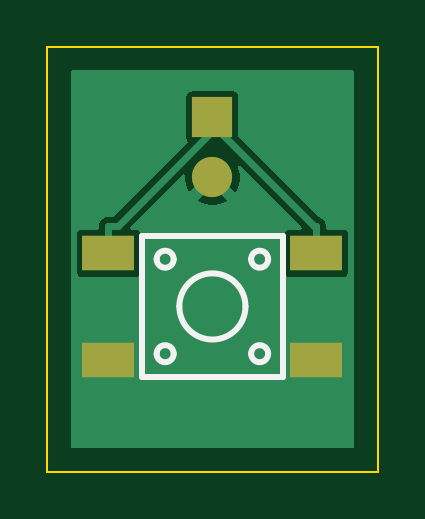
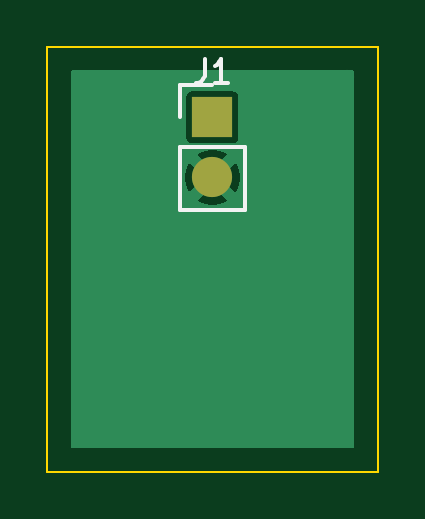
Circuit board: 9 layer files. Board 14.0 x 18.0 mm.
- bottom_copper: board-B_Cu.gbl (3913 bytes)
- bottom_mask: board-B_Mask.gbs (579 bytes)
- paste: board-B_Paste.gbp (450 bytes)
- bottom_silk: board-B_Silkscreen.gbo (1278 bytes)
- outline: board-Edge_Cuts.gm1 (680 bytes)
- top_copper: board-F_Cu.gtl (5967 bytes)
- top_mask: board-F_Mask.gts (730 bytes)
- paste: board-F_Paste.gtp (601 bytes)
- top_silk: board-F_Silkscreen.gto (1450 bytes)

=== bottom_copper: board-B_Cu.gbl ===
%TF.GenerationSoftware,KiCad,Pcbnew,10.0.5*%
%TF.CreationDate,2026-11-13T08:24:37+00:00*%
%TF.ProjectId,board,626f6172-642e-46b6-9963-61645f706362,rev?*%
%TF.SameCoordinates,Original*%
%TF.FileFunction,Copper,L2,Bot*%
%TF.FilePolarity,Positive*%
%FSLAX46Y46*%
G04 Gerber Fmt 4.6, Leading zero omitted, Abs format (unit mm)*
G04 Created by KiCad (PCBNEW 10.0.5) date 2026-11-13 08:24:37*
%MOMM*%
%LPD*%
G01*
G04 APERTURE LIST*
%TA.AperFunction,ComponentPad*%
%ADD10R,1.700000X1.700000*%
%TD*%
%TA.AperFunction,ComponentPad*%
%ADD11C,1.700000*%
%TD*%
%TA.AperFunction,ViaPad*%
%ADD12C,0.600000*%
%TD*%
G04 APERTURE END LIST*
D10*
%TO.P,J1,1*%
%TO.N,KEY*%
X100000000Y-94000000D03*
D11*
%TO.P,J1,2*%
%TO.N,GND*%
X100000000Y-96540000D03*
%TD*%
D12*
%TO.N,GND*%
X94300500Y-92300500D03*
%TD*%
%TA.AperFunction,Conductor*%
%TO.N,GND*%
G36*
X105977826Y-92022174D02*
G01*
X105999500Y-92074500D01*
X105999500Y-107925500D01*
X105977826Y-107977826D01*
X105925500Y-107999500D01*
X94074500Y-107999500D01*
X94022174Y-107977826D01*
X94000500Y-107925500D01*
X94000500Y-96449491D01*
X98850000Y-96449491D01*
X98850000Y-96630508D01*
X98878316Y-96809289D01*
X98878319Y-96809302D01*
X98934251Y-96981443D01*
X99016431Y-97142729D01*
X99027912Y-97158531D01*
X99517036Y-96669407D01*
X99534075Y-96732993D01*
X99599901Y-96847007D01*
X99692993Y-96940099D01*
X99807007Y-97005925D01*
X99870590Y-97022962D01*
X99381466Y-97512086D01*
X99397265Y-97523566D01*
X99558556Y-97605748D01*
X99558555Y-97605748D01*
X99730697Y-97661680D01*
X99730710Y-97661683D01*
X99909491Y-97690000D01*
X100090509Y-97690000D01*
X100269289Y-97661683D01*
X100269302Y-97661680D01*
X100441444Y-97605748D01*
X100441448Y-97605746D01*
X100602722Y-97523573D01*
X100602728Y-97523569D01*
X100618532Y-97512085D01*
X100129409Y-97022962D01*
X100192993Y-97005925D01*
X100307007Y-96940099D01*
X100400099Y-96847007D01*
X100465925Y-96732993D01*
X100482962Y-96669409D01*
X100972085Y-97158532D01*
X100983569Y-97142728D01*
X100983573Y-97142722D01*
X101065746Y-96981448D01*
X101065748Y-96981444D01*
X101121680Y-96809302D01*
X101121683Y-96809289D01*
X101150000Y-96630508D01*
X101150000Y-96449491D01*
X101121683Y-96270710D01*
X101121680Y-96270697D01*
X101065748Y-96098556D01*
X100983566Y-95937265D01*
X100972086Y-95921466D01*
X100482962Y-96410589D01*
X100465925Y-96347007D01*
X100400099Y-96232993D01*
X100307007Y-96139901D01*
X100192993Y-96074075D01*
X100129407Y-96057037D01*
X100618532Y-95567912D01*
X100602729Y-95556431D01*
X100441443Y-95474251D01*
X100441444Y-95474251D01*
X100269302Y-95418319D01*
X100269289Y-95418316D01*
X100090509Y-95390000D01*
X99909491Y-95390000D01*
X99730710Y-95418316D01*
X99730697Y-95418319D01*
X99558558Y-95474250D01*
X99397265Y-95556433D01*
X99381466Y-95567911D01*
X99381466Y-95567912D01*
X99870590Y-96057037D01*
X99807007Y-96074075D01*
X99692993Y-96139901D01*
X99599901Y-96232993D01*
X99534075Y-96347007D01*
X99517037Y-96410590D01*
X99027912Y-95921466D01*
X99027911Y-95921466D01*
X99016433Y-95937265D01*
X98934250Y-96098558D01*
X98878319Y-96270697D01*
X98878316Y-96270710D01*
X98850000Y-96449491D01*
X94000500Y-96449491D01*
X94000500Y-93125326D01*
X98899500Y-93125326D01*
X98899500Y-94874674D01*
X98914034Y-94947740D01*
X98969399Y-95030601D01*
X99052260Y-95085966D01*
X99125326Y-95100500D01*
X99125328Y-95100500D01*
X100874672Y-95100500D01*
X100874674Y-95100500D01*
X100947740Y-95085966D01*
X101030601Y-95030601D01*
X101085966Y-94947740D01*
X101100500Y-94874674D01*
X101100500Y-93125326D01*
X101085966Y-93052260D01*
X101030601Y-92969399D01*
X100947740Y-92914034D01*
X100874674Y-92899500D01*
X99125326Y-92899500D01*
X99076615Y-92909189D01*
X99052259Y-92914034D01*
X98969399Y-92969398D01*
X98969398Y-92969399D01*
X98914034Y-93052259D01*
X98914034Y-93052260D01*
X98899500Y-93125326D01*
X94000500Y-93125326D01*
X94000500Y-92074500D01*
X94022174Y-92022174D01*
X94074500Y-92000500D01*
X105925500Y-92000500D01*
X105977826Y-92022174D01*
G37*
%TD.AperFunction*%
%TD*%
M02*

=== bottom_mask: board-B_Mask.gbs ===
%TF.GenerationSoftware,KiCad,Pcbnew,10.0.5*%
%TF.CreationDate,2026-11-13T08:24:37+00:00*%
%TF.ProjectId,board,626f6172-642e-46b6-9963-61645f706362,rev?*%
%TF.SameCoordinates,Original*%
%TF.FileFunction,Soldermask,Bot*%
%TF.FilePolarity,Negative*%
%FSLAX46Y46*%
G04 Gerber Fmt 4.6, Leading zero omitted, Abs format (unit mm)*
G04 Created by KiCad (PCBNEW 10.0.5) date 2026-11-13 08:24:37*
%MOMM*%
%LPD*%
G01*
G04 APERTURE LIST*
%ADD10R,1.700000X1.700000*%
%ADD11C,1.700000*%
G04 APERTURE END LIST*
D10*
%TO.C,J1*%
X100000000Y-94000000D03*
D11*
X100000000Y-96540000D03*
%TD*%
M02*

=== paste: board-B_Paste.gbp ===
%TF.GenerationSoftware,KiCad,Pcbnew,10.0.5*%
%TF.CreationDate,2026-11-13T08:24:37+00:00*%
%TF.ProjectId,board,626f6172-642e-46b6-9963-61645f706362,rev?*%
%TF.SameCoordinates,Original*%
%TF.FileFunction,Paste,Bot*%
%TF.FilePolarity,Positive*%
%FSLAX46Y46*%
G04 Gerber Fmt 4.6, Leading zero omitted, Abs format (unit mm)*
G04 Created by KiCad (PCBNEW 10.0.5) date 2026-11-13 08:24:37*
%MOMM*%
%LPD*%
G01*
G04 APERTURE LIST*
G04 APERTURE END LIST*
M02*

=== bottom_silk: board-B_Silkscreen.gbo ===
%TF.GenerationSoftware,KiCad,Pcbnew,10.0.5*%
%TF.CreationDate,2026-11-13T08:24:37+00:00*%
%TF.ProjectId,board,626f6172-642e-46b6-9963-61645f706362,rev?*%
%TF.SameCoordinates,Original*%
%TF.FileFunction,Legend,Bot*%
%TF.FilePolarity,Positive*%
%FSLAX46Y46*%
G04 Gerber Fmt 4.6, Leading zero omitted, Abs format (unit mm)*
G04 Created by KiCad (PCBNEW 10.0.5) date 2026-11-13 08:24:37*
%MOMM*%
%LPD*%
G01*
G04 APERTURE LIST*
%ADD10C,0.150000*%
G04 APERTURE END LIST*
D10*
X100333333Y-91529819D02*
X100333333Y-92244104D01*
X100333333Y-92244104D02*
X100380952Y-92386961D01*
X100380952Y-92386961D02*
X100476190Y-92482200D01*
X100476190Y-92482200D02*
X100619047Y-92529819D01*
X100619047Y-92529819D02*
X100714285Y-92529819D01*
X99333333Y-92529819D02*
X99904761Y-92529819D01*
X99619047Y-92529819D02*
X99619047Y-91529819D01*
X99619047Y-91529819D02*
X99714285Y-91672676D01*
X99714285Y-91672676D02*
X99809523Y-91767914D01*
X99809523Y-91767914D02*
X99904761Y-91815533D01*
%TO.C,J1*%
X98620000Y-95270000D02*
X98620000Y-97920000D01*
X101380000Y-92620000D02*
X100000000Y-92620000D01*
X101380000Y-94000000D02*
X101380000Y-92620000D01*
X101380000Y-95270000D02*
X98620000Y-95270000D01*
X101380000Y-95270000D02*
X101380000Y-97920000D01*
X101380000Y-97920000D02*
X98620000Y-97920000D01*
%TD*%
M02*

=== outline: board-Edge_Cuts.gm1 ===
%TF.GenerationSoftware,KiCad,Pcbnew,10.0.5*%
%TF.CreationDate,2026-11-13T08:24:37+00:00*%
%TF.ProjectId,board,626f6172-642e-46b6-9963-61645f706362,rev?*%
%TF.SameCoordinates,Original*%
%TF.FileFunction,Profile,NP*%
%FSLAX46Y46*%
G04 Gerber Fmt 4.6, Leading zero omitted, Abs format (unit mm)*
G04 Created by KiCad (PCBNEW 10.0.5) date 2026-11-13 08:24:37*
%MOMM*%
%LPD*%
G01*
G04 APERTURE LIST*
%TA.AperFunction,Profile*%
%ADD10C,0.100000*%
%TD*%
G04 APERTURE END LIST*
D10*
X93000000Y-91000000D02*
X93000000Y-109000000D01*
X93000000Y-109000000D02*
X107000000Y-109000000D01*
X107000000Y-91000000D02*
X93000000Y-91000000D01*
X107000000Y-109000000D02*
X107000000Y-91000000D01*
M02*

=== top_copper: board-F_Cu.gtl ===
%TF.GenerationSoftware,KiCad,Pcbnew,10.0.5*%
%TF.CreationDate,2026-11-13T08:24:37+00:00*%
%TF.ProjectId,board,626f6172-642e-46b6-9963-61645f706362,rev?*%
%TF.SameCoordinates,Original*%
%TF.FileFunction,Copper,L1,Top*%
%TF.FilePolarity,Positive*%
%FSLAX46Y46*%
G04 Gerber Fmt 4.6, Leading zero omitted, Abs format (unit mm)*
G04 Created by KiCad (PCBNEW 10.0.5) date 2026-11-13 08:24:37*
%MOMM*%
%LPD*%
G01*
G04 APERTURE LIST*
%TA.AperFunction,SMDPad,CuDef*%
%ADD10R,2.199996X1.499997*%
%TD*%
%TA.AperFunction,ComponentPad*%
%ADD11R,1.700000X1.700000*%
%TD*%
%TA.AperFunction,ComponentPad*%
%ADD12C,1.700000*%
%TD*%
%TA.AperFunction,ViaPad*%
%ADD13C,0.600000*%
%TD*%
%TA.AperFunction,Conductor*%
%ADD14C,0.300000*%
%TD*%
G04 APERTURE END LIST*
D10*
%TO.P,SW1,1*%
%TO.N,KEY*%
X95599958Y-99749941D03*
%TO.P,SW1,2*%
%TO.N,GND*%
X95599958Y-104250059D03*
%TO.P,SW1,3*%
%TO.N,KEY*%
X104400042Y-99749941D03*
%TO.P,SW1,4*%
%TO.N,GND*%
X104400042Y-104250059D03*
%TD*%
D11*
%TO.P,J1,1*%
%TO.N,KEY*%
X100000000Y-94000000D03*
D12*
%TO.P,J1,2*%
%TO.N,GND*%
X100000000Y-96540000D03*
%TD*%
D13*
%TO.N,GND*%
X94300500Y-92300500D03*
%TD*%
%TO.N,KEY*%
D14*
X100000000Y-94580600D02*
X95982400Y-98598199D01*
X95600000Y-99749900D02*
X95600000Y-98598199D01*
X100000000Y-94000000D02*
X100000000Y-94290300D01*
X95982400Y-98598199D02*
X95600000Y-98598199D01*
X100000000Y-94290300D02*
X104307899Y-98598199D01*
X104307899Y-98598199D02*
X104400000Y-98598199D01*
X100000000Y-94290300D02*
X100000000Y-94580600D01*
X104400000Y-99749900D02*
X104400000Y-98598199D01*
%TD*%
%TA.AperFunction,Conductor*%
%TO.N,GND*%
G36*
X105977826Y-92022174D02*
G01*
X105999500Y-92074500D01*
X105999500Y-107925500D01*
X105977826Y-107977826D01*
X105925500Y-107999500D01*
X94074500Y-107999500D01*
X94022174Y-107977826D01*
X94000500Y-107925500D01*
X94000500Y-98975268D01*
X94249460Y-98975268D01*
X94249460Y-100524614D01*
X94263994Y-100597680D01*
X94319359Y-100680541D01*
X94402220Y-100735906D01*
X94475286Y-100750440D01*
X94475288Y-100750440D01*
X96724628Y-100750440D01*
X96724630Y-100750440D01*
X96797696Y-100735906D01*
X96880557Y-100680541D01*
X96935922Y-100597680D01*
X96950456Y-100524614D01*
X96950456Y-98975268D01*
X96935922Y-98902202D01*
X96880557Y-98819341D01*
X96797696Y-98763976D01*
X96724630Y-98749442D01*
X96724628Y-98749442D01*
X96576202Y-98749442D01*
X96523876Y-98727768D01*
X96502202Y-98675442D01*
X96523876Y-98623116D01*
X96970967Y-98176025D01*
X98723675Y-96423316D01*
X98776000Y-96401643D01*
X98828326Y-96423317D01*
X98850000Y-96475643D01*
X98850000Y-96630508D01*
X98878316Y-96809289D01*
X98878319Y-96809302D01*
X98934251Y-96981443D01*
X99016431Y-97142729D01*
X99027912Y-97158531D01*
X99517036Y-96669406D01*
X99534075Y-96732993D01*
X99599901Y-96847007D01*
X99692993Y-96940099D01*
X99807007Y-97005925D01*
X99870590Y-97022962D01*
X99381466Y-97512086D01*
X99397265Y-97523566D01*
X99558556Y-97605748D01*
X99558555Y-97605748D01*
X99730697Y-97661680D01*
X99730710Y-97661683D01*
X99909491Y-97690000D01*
X100090509Y-97690000D01*
X100269289Y-97661683D01*
X100269302Y-97661680D01*
X100441444Y-97605748D01*
X100441448Y-97605746D01*
X100602722Y-97523573D01*
X100602728Y-97523569D01*
X100618532Y-97512085D01*
X100129409Y-97022962D01*
X100192993Y-97005925D01*
X100307007Y-96940099D01*
X100400099Y-96847007D01*
X100465925Y-96732993D01*
X100482962Y-96669409D01*
X100972085Y-97158532D01*
X100983569Y-97142728D01*
X100983573Y-97142722D01*
X101065746Y-96981448D01*
X101065748Y-96981444D01*
X101121680Y-96809302D01*
X101121683Y-96809289D01*
X101150000Y-96630508D01*
X101150000Y-96449491D01*
X101121683Y-96270710D01*
X101121680Y-96270697D01*
X101076232Y-96130822D01*
X101080676Y-96074360D01*
X101123743Y-96037577D01*
X101180205Y-96042021D01*
X101198936Y-96055629D01*
X103766423Y-98623116D01*
X103788097Y-98675442D01*
X103766423Y-98727768D01*
X103714097Y-98749442D01*
X103275370Y-98749442D01*
X103226659Y-98759131D01*
X103202303Y-98763976D01*
X103119443Y-98819340D01*
X103119442Y-98819341D01*
X103064078Y-98902201D01*
X103064078Y-98902202D01*
X103049544Y-98975268D01*
X103049544Y-100524614D01*
X103064078Y-100597680D01*
X103119443Y-100680541D01*
X103202304Y-100735906D01*
X103275370Y-100750440D01*
X103275372Y-100750440D01*
X105524712Y-100750440D01*
X105524714Y-100750440D01*
X105597780Y-100735906D01*
X105680641Y-100680541D01*
X105736006Y-100597680D01*
X105750540Y-100524614D01*
X105750540Y-98975268D01*
X105736006Y-98902202D01*
X105680641Y-98819341D01*
X105597780Y-98763976D01*
X105524714Y-98749442D01*
X105524712Y-98749442D01*
X104874500Y-98749442D01*
X104822174Y-98727768D01*
X104800500Y-98675442D01*
X104800500Y-98545470D01*
X104800499Y-98545469D01*
X104773208Y-98443616D01*
X104773207Y-98443612D01*
X104720480Y-98352286D01*
X104645913Y-98277719D01*
X104554588Y-98224992D01*
X104554584Y-98224991D01*
X104500652Y-98210539D01*
X104467480Y-98191387D01*
X101122174Y-94846081D01*
X101100500Y-94793755D01*
X101100500Y-93125327D01*
X101100500Y-93125326D01*
X101085966Y-93052260D01*
X101030601Y-92969399D01*
X100947740Y-92914034D01*
X100874674Y-92899500D01*
X99125326Y-92899500D01*
X99076615Y-92909189D01*
X99052259Y-92914034D01*
X98969399Y-92969398D01*
X98969398Y-92969399D01*
X98914034Y-93052259D01*
X98899500Y-93125327D01*
X98899500Y-94874672D01*
X98914034Y-94947741D01*
X98941349Y-94988622D01*
X98952398Y-95044171D01*
X98932146Y-95082059D01*
X95838181Y-98176025D01*
X95785855Y-98197699D01*
X95547271Y-98197699D01*
X95445417Y-98224990D01*
X95445408Y-98224994D01*
X95354086Y-98277719D01*
X95279520Y-98352285D01*
X95226795Y-98443607D01*
X95226791Y-98443616D01*
X95199500Y-98545469D01*
X95199500Y-98675442D01*
X95177826Y-98727768D01*
X95125500Y-98749442D01*
X94475286Y-98749442D01*
X94426575Y-98759131D01*
X94402219Y-98763976D01*
X94319359Y-98819340D01*
X94319358Y-98819341D01*
X94263994Y-98902201D01*
X94263994Y-98902202D01*
X94249460Y-98975268D01*
X94000500Y-98975268D01*
X94000500Y-92074500D01*
X94022174Y-92022174D01*
X94074500Y-92000500D01*
X105925500Y-92000500D01*
X105977826Y-92022174D01*
G37*
%TD.AperFunction*%
%TD*%
M02*

=== top_mask: board-F_Mask.gts ===
%TF.GenerationSoftware,KiCad,Pcbnew,10.0.5*%
%TF.CreationDate,2026-11-13T08:24:37+00:00*%
%TF.ProjectId,board,626f6172-642e-46b6-9963-61645f706362,rev?*%
%TF.SameCoordinates,Original*%
%TF.FileFunction,Soldermask,Top*%
%TF.FilePolarity,Negative*%
%FSLAX46Y46*%
G04 Gerber Fmt 4.6, Leading zero omitted, Abs format (unit mm)*
G04 Created by KiCad (PCBNEW 10.0.5) date 2026-11-13 08:24:37*
%MOMM*%
%LPD*%
G01*
G04 APERTURE LIST*
%ADD10R,2.199996X1.499997*%
%ADD11R,1.700000X1.700000*%
%ADD12C,1.700000*%
G04 APERTURE END LIST*
D10*
%TO.C,SW1*%
X95599958Y-99749941D03*
X95599958Y-104250059D03*
X104400042Y-99749941D03*
X104400042Y-104250059D03*
%TD*%
D11*
%TO.C,J1*%
X100000000Y-94000000D03*
D12*
X100000000Y-96540000D03*
%TD*%
M02*

=== paste: board-F_Paste.gtp ===
%TF.GenerationSoftware,KiCad,Pcbnew,10.0.5*%
%TF.CreationDate,2026-11-13T08:24:37+00:00*%
%TF.ProjectId,board,626f6172-642e-46b6-9963-61645f706362,rev?*%
%TF.SameCoordinates,Original*%
%TF.FileFunction,Paste,Top*%
%TF.FilePolarity,Positive*%
%FSLAX46Y46*%
G04 Gerber Fmt 4.6, Leading zero omitted, Abs format (unit mm)*
G04 Created by KiCad (PCBNEW 10.0.5) date 2026-11-13 08:24:37*
%MOMM*%
%LPD*%
G01*
G04 APERTURE LIST*
%ADD10R,2.199996X1.499997*%
G04 APERTURE END LIST*
D10*
%TO.C,SW1*%
X95599958Y-99749941D03*
X95599958Y-104250059D03*
X104400042Y-99749941D03*
X104400042Y-104250059D03*
%TD*%
M02*

=== top_silk: board-F_Silkscreen.gto ===
%TF.GenerationSoftware,KiCad,Pcbnew,10.0.5*%
%TF.CreationDate,2026-11-13T08:24:37+00:00*%
%TF.ProjectId,board,626f6172-642e-46b6-9963-61645f706362,rev?*%
%TF.SameCoordinates,Original*%
%TF.FileFunction,Legend,Top*%
%TF.FilePolarity,Positive*%
%FSLAX46Y46*%
G04 Gerber Fmt 4.6, Leading zero omitted, Abs format (unit mm)*
G04 Created by KiCad (PCBNEW 10.0.5) date 2026-11-13 08:24:37*
%MOMM*%
%LPD*%
G01*
G04 APERTURE LIST*
%ADD10C,0.254000*%
G04 APERTURE END LIST*
%TO.C,SW1*%
D10*
X97000006Y-99000006D02*
X102999994Y-99000006D01*
X97000006Y-104999994D02*
X97000006Y-99000006D01*
X102999994Y-99000006D02*
X102999994Y-104999994D01*
X102999994Y-104999994D02*
X97000006Y-104999994D01*
X98360684Y-100000131D02*
G75*
G02*
X97639324Y-100000131I-360680J0D01*
G01*
X97639324Y-100000131D02*
G75*
G02*
X98360684Y-100000131I360680J0D01*
G01*
X98360684Y-104000123D02*
G75*
G02*
X97639324Y-104000123I-360680J0D01*
G01*
X97639324Y-104000123D02*
G75*
G02*
X98360684Y-104000123I360680J0D01*
G01*
X101400048Y-101999873D02*
G75*
G02*
X98599952Y-101999873I-1400048J0D01*
G01*
X98599952Y-101999873D02*
G75*
G02*
X101400048Y-101999873I1400048J0D01*
G01*
X102360676Y-100000131D02*
G75*
G02*
X101639316Y-100000131I-360680J0D01*
G01*
X101639316Y-100000131D02*
G75*
G02*
X102360676Y-100000131I360680J0D01*
G01*
X102360676Y-104000123D02*
G75*
G02*
X101639316Y-104000123I-360680J0D01*
G01*
X101639316Y-104000123D02*
G75*
G02*
X102360676Y-104000123I360680J0D01*
G01*
%TD*%
M02*
